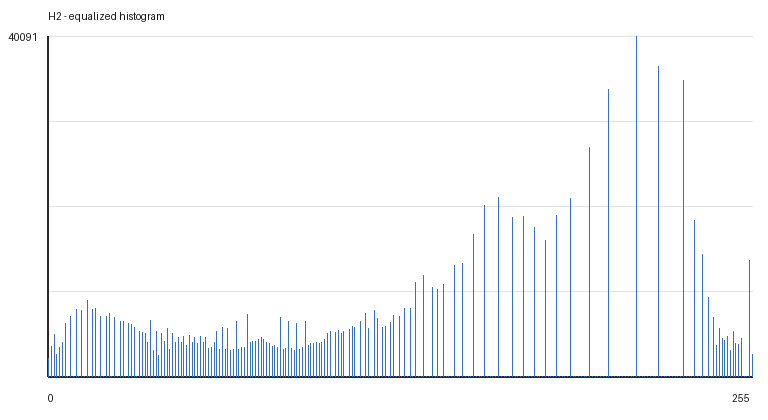

The table this chart was drawn from, first rows:
gray_value, count
0, 2118
1, 3531
2, 4922
3, 2537
4, 3391
5, 4051
6, 6255
7, 0
8, 7066
9, 0
10, 7851
11, 0
12, 7839
13, 0
14, 8931
15, 0
16, 7860
17, 8020
18, 0
19, 7119
20, 0
21, 7123
22, 7375
23, 0
24, 6962
25, 0
26, 6513
27, 6455
28, 0
29, 6191
30, 6117
31, 5828
32, 0
33, 5349
34, 5159
35, 5035
36, 4008
37, 6578
38, 3074
39, 5351
40, 2462
41, 5104
42, 4119
43, 5653
44, 3144
45, 5029
46, 4034
47, 4651
48, 4051
49, 4771
50, 3602
51, 4850
52, 3972
53, 4619
54, 3842
55, 4743
56, 4054
57, 4580
58, 3356
59, 3432
... 196 more rows
